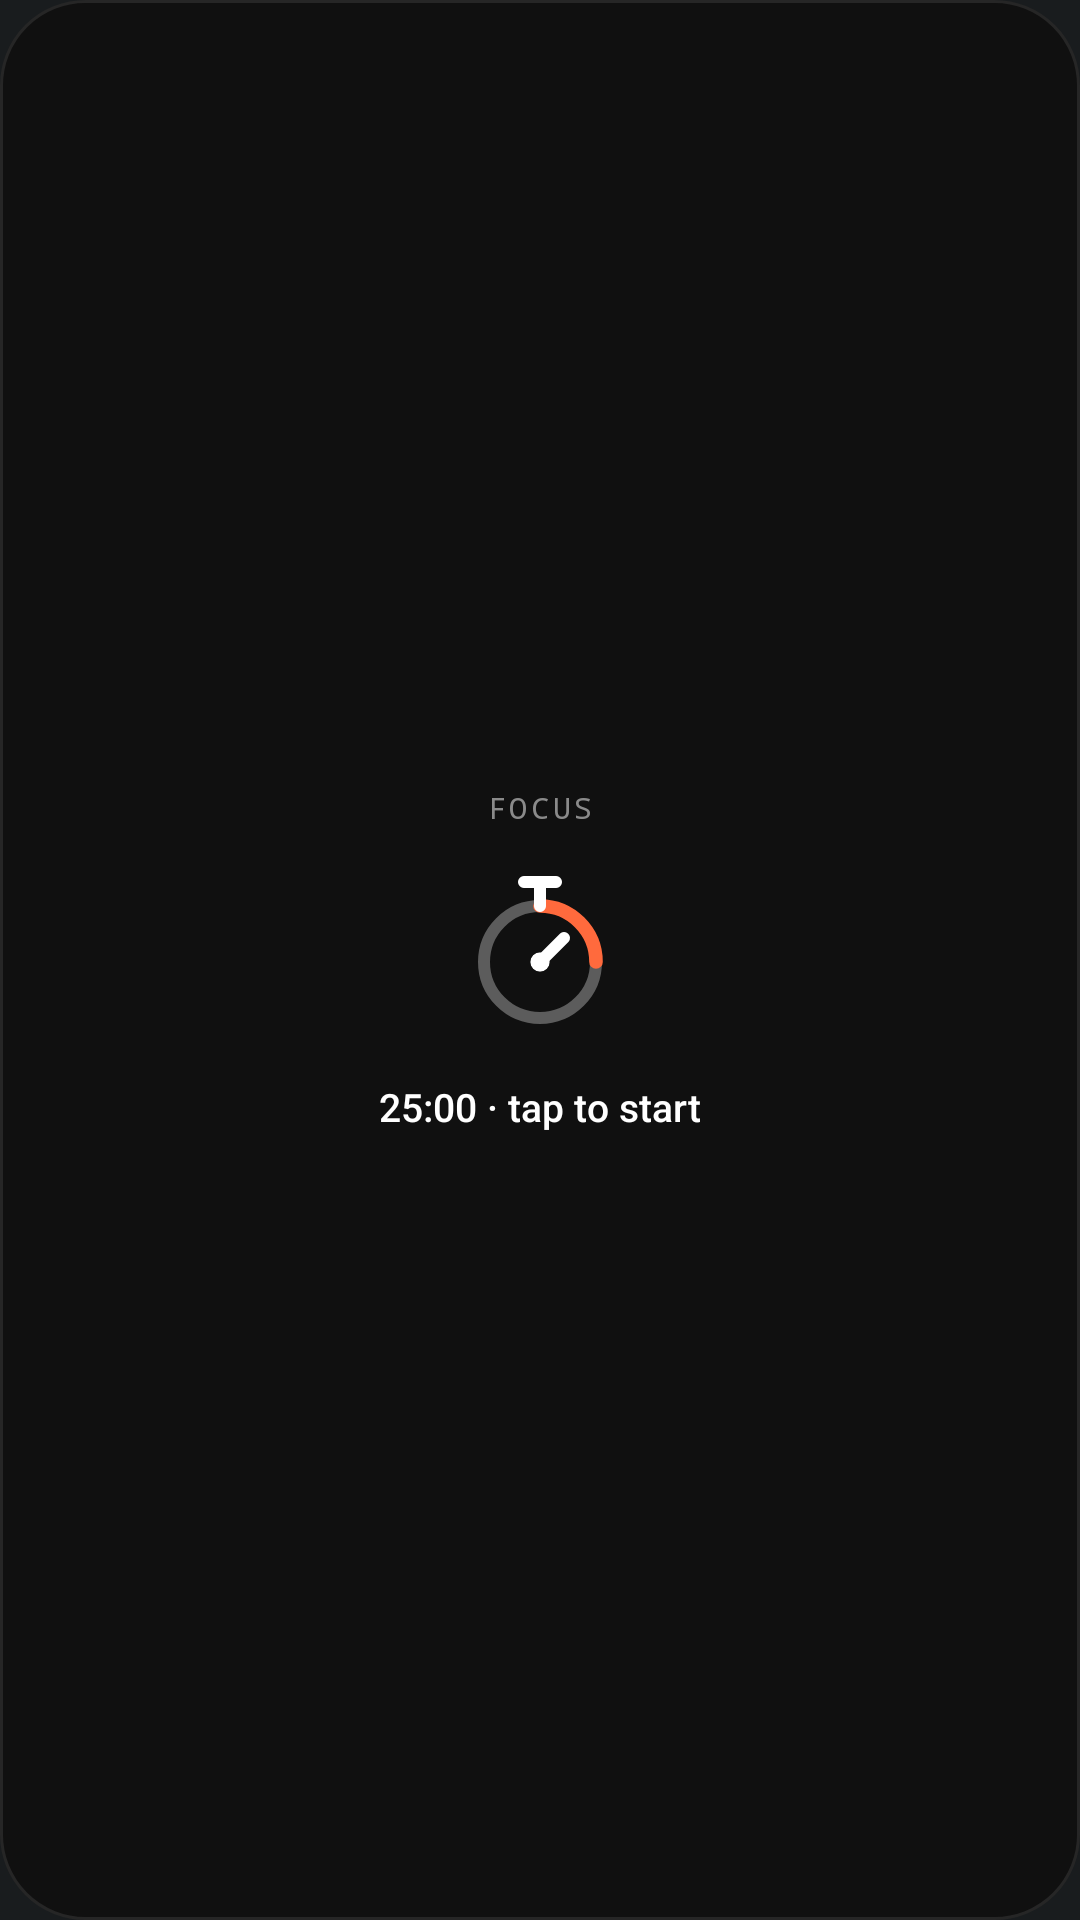

Layout XML and referenced resources for this Android screen:
<!-- AndroidManifest.xml: application theme android:Theme.DeviceDefault.NoActionBar -->
<!-- res/layout/preview_focus.xml -->
<?xml version="1.0" encoding="utf-8"?>
<LinearLayout xmlns:android="http://schemas.android.com/apk/res/android"
    android:layout_width="match_parent"
    android:layout_height="match_parent"
    android:background="@drawable/widget_bg"
    android:gravity="center"
    android:orientation="vertical"
    android:padding="14dp">

    <TextView
        android:layout_width="wrap_content"
        android:layout_height="wrap_content"
        android:fontFamily="monospace"
        android:letterSpacing="0.12"
        android:text="FOCUS"
        android:textColor="#FF8A8A8A"
        android:textSize="10sp" />

    <ImageView
        android:layout_width="64dp"
        android:layout_height="64dp"
        android:layout_marginTop="10dp"
        android:src="@drawable/ic_w_focus" />

    <TextView
        android:layout_width="wrap_content"
        android:layout_height="wrap_content"
        android:layout_marginTop="10dp"
        android:fontFamily="sans-serif-medium"
        android:maxLines="1"
        android:text="25:00 · tap to start"
        android:textColor="#FFFFFFFF"
        android:textSize="13sp" />
</LinearLayout>
<!-- resources referenced by this layout -->
<resources>
  <!-- drawable ic_w_focus (drawable) -->
  <?xml version="1.0" encoding="utf-8"?>
  <vector xmlns:android="http://schemas.android.com/apk/res/android"
      android:width="48dp" android:height="48dp"
      android:viewportWidth="48" android:viewportHeight="48">
      <path android:pathData="M24,26m-14,0a14,14 0,1 1,28,0a14,14 0,1 1,-28,0" android:strokeColor="#FF5C5C5C" android:strokeWidth="3" android:strokeLineCap="round" android:strokeLineJoin="round" android:fillColor="#00000000" />
      <path android:pathData="M24,12a14,14 0,0 1,14,14" android:strokeColor="#FFFF6A3D" android:strokeWidth="3.4" android:strokeLineCap="round" android:strokeLineJoin="round" android:fillColor="#00000000" />
      <path android:pathData="M20,6h8M24,6v6" android:strokeColor="#FFFFFFFF" android:strokeWidth="3" android:strokeLineCap="round" android:strokeLineJoin="round" android:fillColor="#00000000" />
      <path android:pathData="M24,26l6,-6" android:strokeColor="#FFFFFFFF" android:strokeWidth="3" android:strokeLineCap="round" android:strokeLineJoin="round" android:fillColor="#00000000" />
      <path android:pathData="M24,26m-2.4,0a2.4,2.4 0,1 1,4.8,0a2.4,2.4 0,1 1,-4.8,0" android:fillColor="#FFFFFFFF" />
  </vector>
  <!-- drawable widget_bg (drawable) -->
  <?xml version="1.0" encoding="utf-8"?>
  <shape xmlns:android="http://schemas.android.com/apk/res/android" android:shape="rectangle">
      <solid android:color="#FF101010" />
      <corners android:radius="28dp" />
      <stroke android:width="1dp" android:color="#FF262626" />
  </shape>
</resources>
